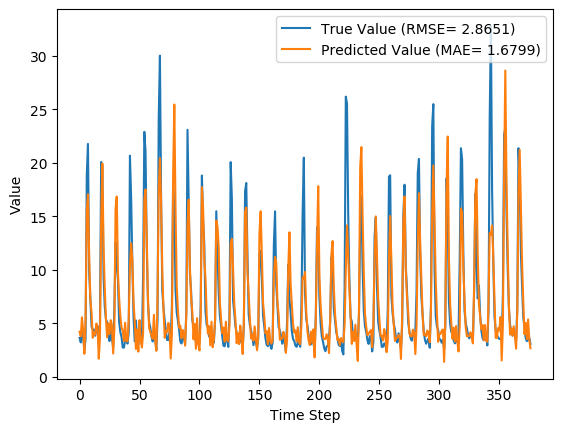

The table this chart was drawn from, first rows:
y_true, y_pred, y_true_scaled, y_pred_scaled
3.63, 4.213, 0.08847, 0.1067
3.21, 3.784, 0.07534, 0.09327
4.29, 5.557, 0.1091, 0.1487
3.67, 4.335, 0.08972, 0.1105
2.46, 2.15, 0.05189, 0.04221
3.54, 5.245, 0.08565, 0.139
18.82, 15.61, 0.5633, 0.4628
21.76, 17.06, 0.6552, 0.5084
9.83, 11.21, 0.2823, 0.3255
7.16, 7.222, 0.1988, 0.2007
4.67, 5.97, 0.121, 0.1616
4.44, 3.648, 0.1138, 0.08903
4.4, 4.154, 0.1125, 0.1048
3.83, 3.935, 0.09472, 0.098
4.42, 4.973, 0.1132, 0.1305
4.72, 4.685, 0.1225, 0.1214
3.03, 1.692, 0.06971, 0.02788
4.87, 3.65, 0.1272, 0.08909
20.07, 14.46, 0.6024, 0.4269
19.62, 19.92, 0.5883, 0.5977
9.33, 12.07, 0.2666, 0.3523
6.56, 8.322, 0.1801, 0.2351
5.37, 5.38, 0.1429, 0.1432
5.07, 3.688, 0.1335, 0.09028
4.02, 4.989, 0.1007, 0.1309
3.34, 3.985, 0.0794, 0.09957
4.47, 5.288, 0.1147, 0.1403
3.61, 4.785, 0.08784, 0.1246
2.75, 2.178, 0.06096, 0.04308
6.28, 4.444, 0.1713, 0.1139
12.55, 15.69, 0.3673, 0.4656
10.44, 16.84, 0.3013, 0.5015
9.01, 9.749, 0.2566, 0.2797
5.12, 7.308, 0.135, 0.2034
4.16, 5.636, 0.105, 0.1512
3.72, 4.608, 0.09128, 0.119
2.73, 4.306, 0.06033, 0.1096
2.73, 3.353, 0.06033, 0.07982
3.43, 5.053, 0.08221, 0.1329
3.4, 3.317, 0.08128, 0.07867
3.1, 3.316, 0.0719, 0.07866
4.17, 5.452, 0.1053, 0.1454
20.66, 10.2, 0.6208, 0.294
16.78, 12.47, 0.4995, 0.3648
10.67, 10.95, 0.3085, 0.3173
5.59, 7.005, 0.1497, 0.194
3.31, 5.197, 0.07846, 0.1374
5.26, 2.599, 0.1394, 0.05624
3.05, 4.415, 0.07033, 0.113
3.04, 2.348, 0.07002, 0.04839
5.26, 5.281, 0.1394, 0.1401
3.41, 3.399, 0.08159, 0.08124
3.07, 2.73, 0.07096, 0.06033
9.62, 4.124, 0.2757, 0.1039
22.89, 16.49, 0.6905, 0.4905
21.04, 17.5, 0.6327, 0.5219
12.14, 13.12, 0.3545, 0.385
7.0, 7.453, 0.1938, 0.208
5.08, 4.579, 0.1338, 0.1181
4.58, 4.176, 0.1182, 0.1055
... 317 more rows
